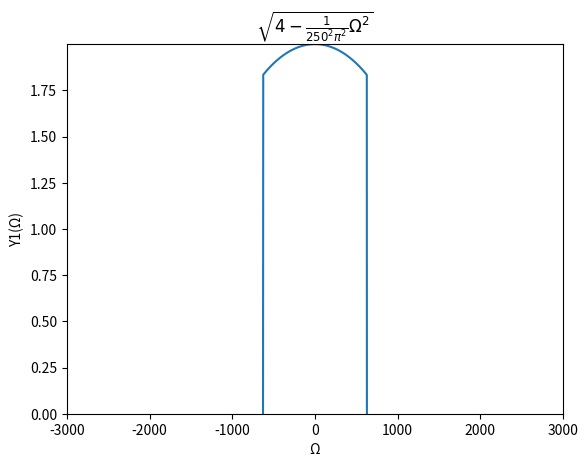

Python code for this plot:
import matplotlib.pyplot as plt
import numpy as np



class PlotFunction:
    def __init__(self):
        self.x_min = -200 * np.pi
        self.x_max = 200 * np.pi
        self.x = np.linspace(self.x_min, self.x_max, 1000)
        self.y = np.zeros_like(self.x)
        inside_range = np.abs(self.x) < 200 * np.pi
        self.y[inside_range] = np.sqrt(4 - (1 / (250**2 * np.pi**2)) * self.x[inside_range]**2)
    
    def plot(self):
        fig, ax = plt.subplots()
        ax.plot(self.x, self.y)
        ax.set_xlim(self.x_min, self.x_max)
        ax.set_ylim(0, np.max(self.y))
        ax.set_xlim(-3000, 3000)
        ax.set_xlabel('Ω')
        ax.set_ylabel('Y1(Ω)')
        ax.set_title(r'$\sqrt{4 - \frac{1}{250^2 \pi^2} Ω^2}$')
        plt.show()

# Usage:
f = PlotFunction()
f.plot()
